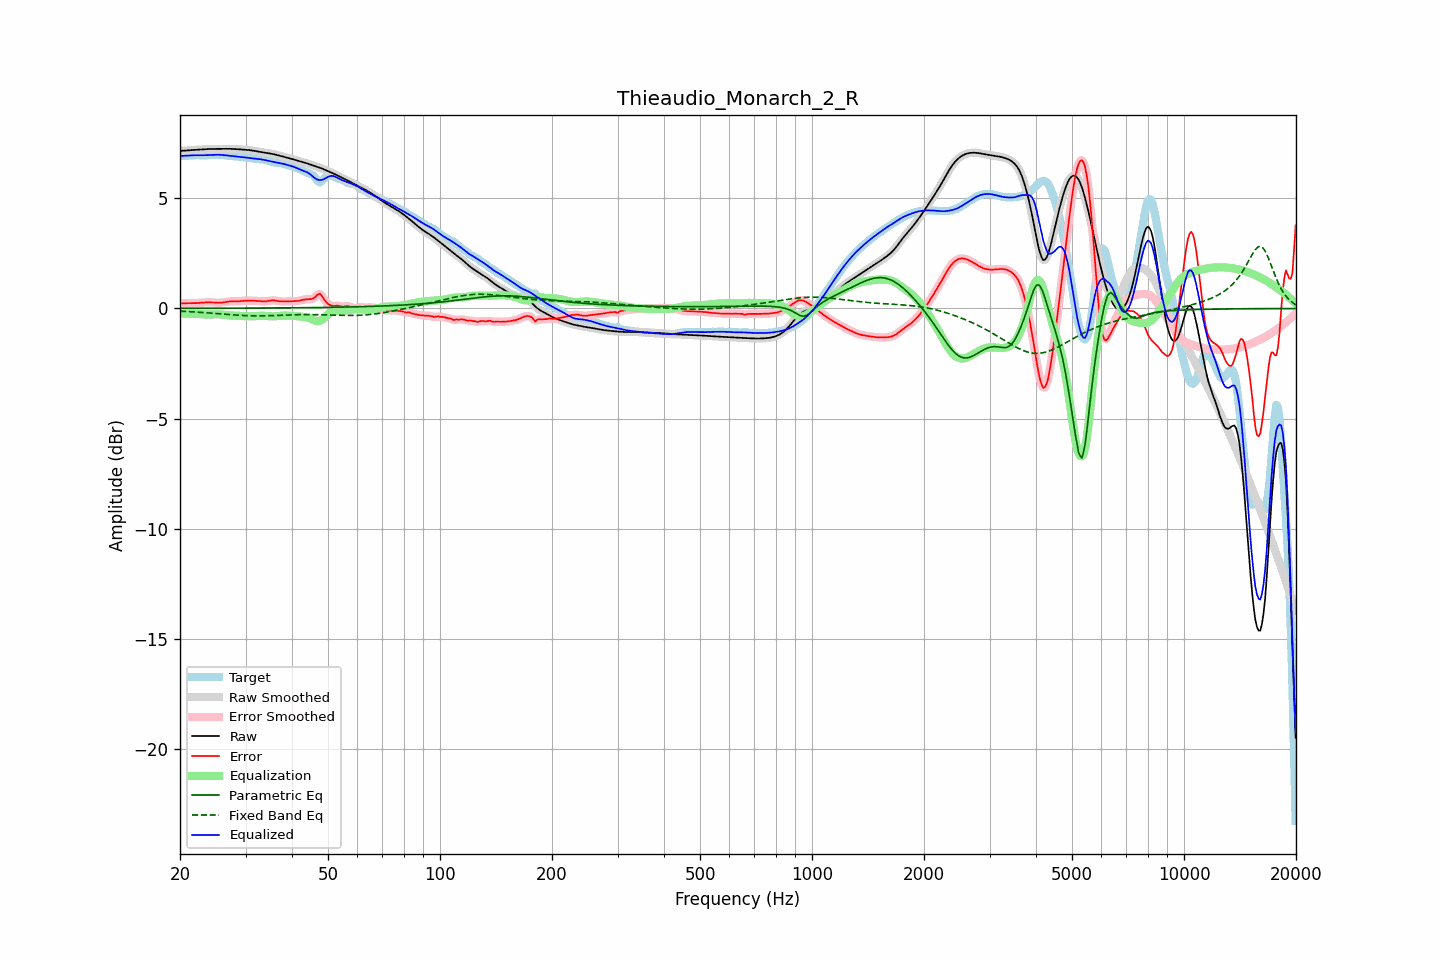

The table this chart was drawn from, first rows:
frequency, raw, error, smoothed, error_smoothed, equalization, parametric_eq, fixed_band_eq, equalized_raw, equalized_smoothed, target
20.00, 7.16, 0.23, 7.16, 0.23, -0.23, 0.01, -0.12, 6.93, 6.93, 6.93
20.20, 7.16, 0.23, 7.16, 0.23, -0.23, 0.01, -0.12, 6.93, 6.93, 6.93
20.40, 7.17, 0.24, 7.17, 0.24, -0.23, 0.01, -0.13, 6.93, 6.93, 6.93
20.61, 7.17, 0.24, 7.17, 0.24, -0.23, 0.01, -0.13, 6.94, 6.94, 6.93
20.81, 7.18, 0.24, 7.18, 0.24, -0.24, 0.01, -0.14, 6.94, 6.94, 6.94
21.02, 7.19, 0.24, 7.18, 0.24, -0.24, 0.01, -0.14, 6.95, 6.95, 6.94
21.23, 7.19, 0.24, 7.19, 0.24, -0.24, 0.01, -0.14, 6.95, 6.95, 6.95
21.44, 7.20, 0.24, 7.20, 0.24, -0.24, 0.01, -0.15, 6.96, 6.96, 6.96
21.66, 7.20, 0.24, 7.20, 0.24, -0.24, 0.01, -0.15, 6.96, 6.96, 6.96
21.87, 7.21, 0.24, 7.21, 0.24, -0.24, 0.01, -0.16, 6.96, 6.96, 6.96
22.09, 7.21, 0.24, 7.21, 0.24, -0.25, 0.01, -0.16, 6.96, 6.96, 6.97
22.31, 7.22, 0.25, 7.22, 0.25, -0.25, 0.01, -0.17, 6.97, 6.96, 6.97
22.54, 7.22, 0.25, 7.22, 0.25, -0.25, 0.01, -0.17, 6.96, 6.96, 6.97
22.76, 7.22, 0.26, 7.22, 0.26, -0.26, 0.01, -0.18, 6.96, 6.96, 6.96
22.99, 7.23, 0.27, 7.23, 0.27, -0.27, 0.01, -0.18, 6.96, 6.96, 6.96
23.22, 7.23, 0.27, 7.23, 0.27, -0.27, 0.01, -0.19, 6.96, 6.96, 6.96
23.45, 7.24, 0.28, 7.24, 0.28, -0.27, 0.01, -0.19, 6.96, 6.96, 6.96
23.69, 7.24, 0.28, 7.24, 0.28, -0.28, 0.01, -0.20, 6.97, 6.97, 6.96
23.92, 7.25, 0.28, 7.25, 0.28, -0.28, 0.01, -0.20, 6.97, 6.97, 6.97
24.16, 7.25, 0.28, 7.25, 0.28, -0.27, 0.01, -0.21, 6.97, 6.97, 6.97
24.40, 7.25, 0.27, 7.25, 0.27, -0.27, 0.01, -0.21, 6.98, 6.98, 6.98
24.65, 7.25, 0.27, 7.25, 0.27, -0.27, 0.01, -0.22, 6.98, 6.98, 6.98
24.89, 7.25, 0.26, 7.25, 0.26, -0.27, 0.01, -0.23, 6.98, 6.98, 6.99
25.14, 7.25, 0.26, 7.25, 0.26, -0.26, 0.01, -0.23, 6.99, 6.99, 6.99
25.39, 7.25, 0.26, 7.25, 0.26, -0.26, 0.01, -0.24, 6.98, 6.98, 6.99
25.65, 7.25, 0.26, 7.25, 0.26, -0.27, 0.01, -0.24, 6.98, 6.98, 6.99
25.91, 7.25, 0.27, 7.25, 0.27, -0.27, 0.01, -0.25, 6.98, 6.98, 6.98
26.16, 7.25, 0.28, 7.25, 0.28, -0.28, 0.01, -0.26, 6.97, 6.97, 6.97
26.43, 7.25, 0.29, 7.25, 0.29, -0.29, 0.01, -0.26, 6.96, 6.96, 6.96
26.69, 7.26, 0.30, 7.26, 0.30, -0.30, 0.01, -0.27, 6.96, 6.96, 6.95
26.96, 7.26, 0.31, 7.26, 0.31, -0.31, 0.01, -0.27, 6.95, 6.95, 6.94
27.23, 7.26, 0.32, 7.26, 0.32, -0.32, 0.01, -0.28, 6.94, 6.94, 6.93
27.50, 7.25, 0.33, 7.25, 0.32, -0.32, 0.01, -0.29, 6.93, 6.93, 6.93
27.77, 7.25, 0.33, 7.25, 0.33, -0.32, 0.01, -0.29, 6.93, 6.92, 6.92
28.05, 7.24, 0.32, 7.24, 0.32, -0.33, 0.01, -0.30, 6.92, 6.92, 6.92
28.33, 7.24, 0.32, 7.24, 0.32, -0.33, 0.01, -0.30, 6.91, 6.91, 6.91
28.62, 7.23, 0.33, 7.23, 0.33, -0.33, 0.02, -0.31, 6.90, 6.90, 6.91
28.90, 7.23, 0.33, 7.23, 0.33, -0.33, 0.02, -0.31, 6.89, 6.89, 6.90
29.19, 7.22, 0.34, 7.22, 0.34, -0.34, 0.02, -0.31, 6.88, 6.88, 6.89
29.48, 7.22, 0.34, 7.22, 0.34, -0.34, 0.02, -0.32, 6.88, 6.88, 6.88
29.78, 7.22, 0.35, 7.22, 0.35, -0.35, 0.02, -0.32, 6.87, 6.87, 6.87
30.08, 7.21, 0.36, 7.21, 0.36, -0.35, 0.02, -0.33, 6.86, 6.86, 6.86
30.38, 7.21, 0.36, 7.21, 0.36, -0.36, 0.02, -0.33, 6.85, 6.85, 6.85
30.68, 7.20, 0.36, 7.20, 0.36, -0.36, 0.02, -0.33, 6.84, 6.84, 6.84
30.99, 7.19, 0.36, 7.19, 0.36, -0.36, 0.02, -0.33, 6.83, 6.83, 6.83
31.30, 7.18, 0.35, 7.18, 0.36, -0.36, 0.02, -0.33, 6.82, 6.82, 6.82
31.61, 7.17, 0.35, 7.17, 0.35, -0.35, 0.02, -0.33, 6.81, 6.81, 6.81
31.93, 7.15, 0.35, 7.15, 0.35, -0.35, 0.02, -0.33, 6.81, 6.81, 6.80
32.24, 7.14, 0.35, 7.14, 0.35, -0.34, 0.02, -0.34, 6.80, 6.80, 6.79
32.57, 7.13, 0.34, 7.13, 0.34, -0.34, 0.02, -0.34, 6.79, 6.79, 6.79
32.89, 7.11, 0.33, 7.11, 0.33, -0.33, 0.02, -0.33, 6.78, 6.78, 6.78
33.22, 7.10, 0.33, 7.10, 0.33, -0.33, 0.02, -0.33, 6.77, 6.77, 6.77
33.55, 7.09, 0.32, 7.09, 0.32, -0.33, 0.02, -0.33, 6.76, 6.76, 6.77
33.89, 7.08, 0.32, 7.08, 0.32, -0.33, 0.02, -0.33, 6.74, 6.74, 6.75
34.23, 7.06, 0.33, 7.06, 0.33, -0.34, 0.02, -0.33, 6.72, 6.72, 6.73
34.57, 7.05, 0.34, 7.05, 0.34, -0.35, 0.02, -0.33, 6.71, 6.71, 6.71
34.92, 7.04, 0.36, 7.04, 0.36, -0.35, 0.02, -0.32, 6.69, 6.69, 6.68
35.27, 7.03, 0.37, 7.03, 0.37, -0.35, 0.02, -0.32, 6.67, 6.67, 6.66
35.62, 7.01, 0.37, 7.01, 0.37, -0.36, 0.02, -0.32, 6.66, 6.66, 6.64
35.97, 7.00, 0.36, 7.00, 0.36, -0.35, 0.02, -0.32, 6.64, 6.64, 6.63
... 635 more rows
